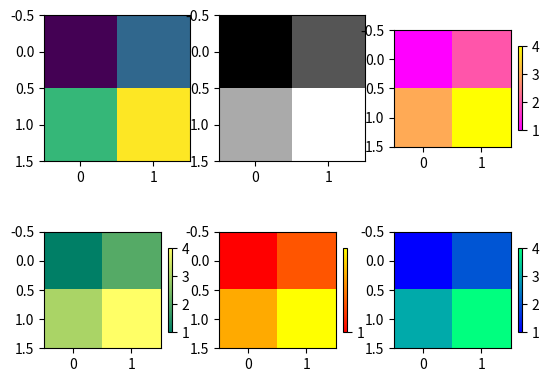

The matplotlib source for this figure:
# coding=utf-8
from matplotlib import pyplot as plt

X = [[1, 2], [3, 4]]

fig = plt.figure()
ax = fig.add_subplot(231)
ax.imshow(X)

ax = fig.add_subplot(232)
ax.imshow(X, cmap=plt.cm.gray, interpolation='nearest')  # 灰度

ax = fig.add_subplot(233)
im = ax.imshow(X, cmap=plt.cm.spring)  # 春
plt.colorbar(im,shrink=0.5)

ax = fig.add_subplot(234)
im = ax.imshow(X, cmap=plt.cm.summer)
plt.colorbar(im, cax=None, ax=None, shrink=0.5)  # 长度为半

ax = fig.add_subplot(235)
im = ax.imshow(X, cmap=plt.cm.autumn)
plt.colorbar(im, shrink=0.5, ticks=[-1, 0, 1])

ax = fig.add_subplot(236)
im = ax.imshow(X, cmap=plt.cm.winter)
plt.colorbar(im, shrink=0.5)

plt.show()
